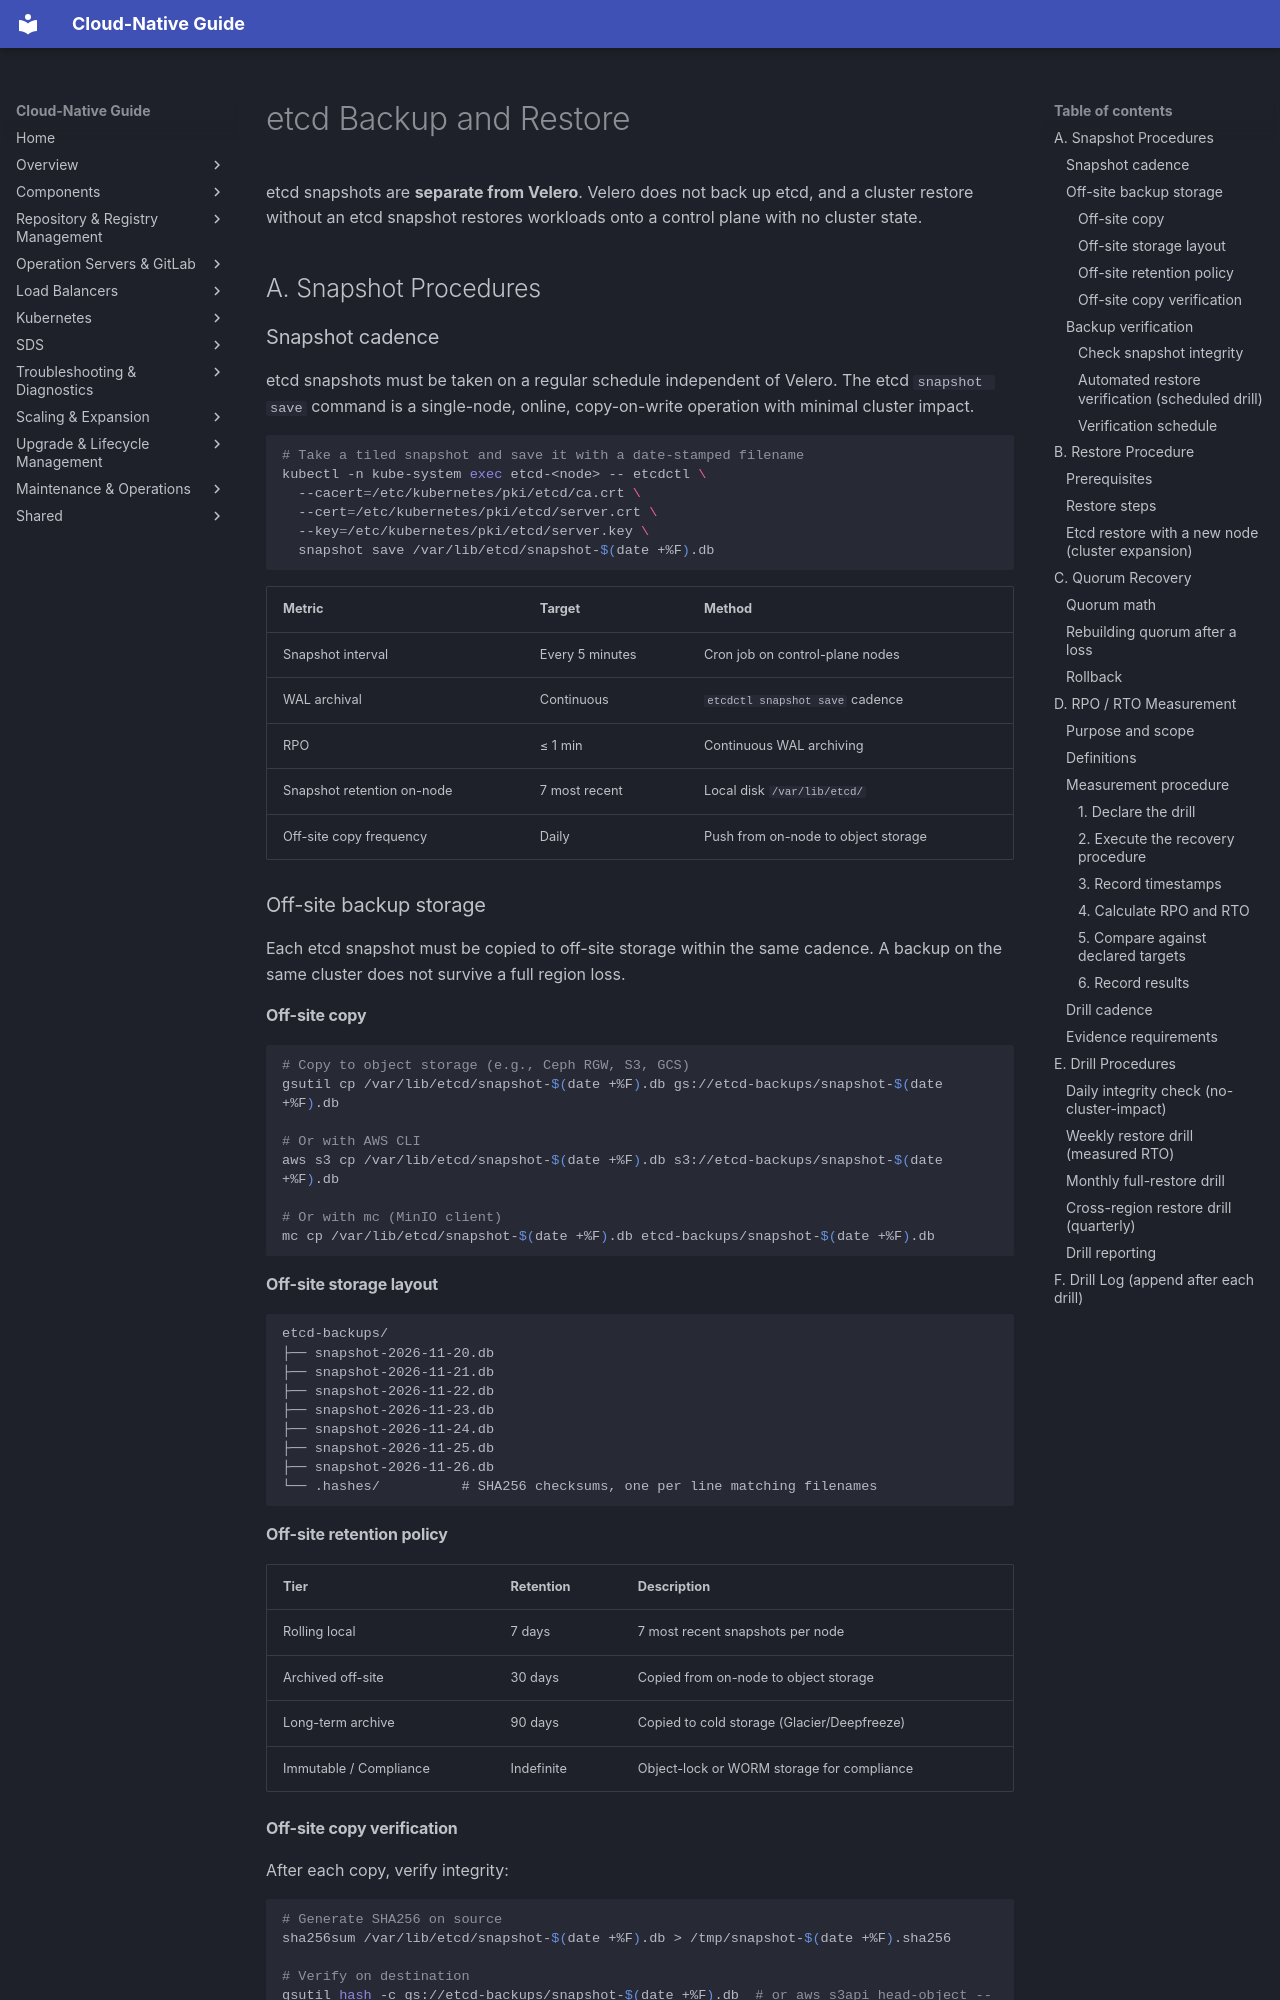

repository: DavoudTeimouri/cloud-native-guide · page: lifecycle/disaster-recovery/etcd-backup-restore/index.html · generator: mkdocs

# etcd Backup and Restore

etcd snapshots are **separate from Velero**. Velero does not back up etcd, and a cluster restore without an etcd snapshot restores workloads onto a control plane with no cluster state.

## A. Snapshot Procedures

### Snapshot cadence

etcd snapshots must be taken on a regular schedule independent of Velero. The etcd `snapshot save` command is a single-node, online, copy-on-write operation with minimal cluster impact.

```bash
# Take a tiled snapshot and save it with a date-stamped filename
kubectl -n kube-system exec etcd-<node> -- etcdctl \
  --cacert=/etc/kubernetes/pki/etcd/ca.crt \
  --cert=/etc/kubernetes/pki/etcd/server.crt \
  --key=/etc/kubernetes/pki/etcd/server.key \
  snapshot save /var/lib/etcd/snapshot-$(date +%F).db
```

| Metric | Target | Method |
|---|---|---|
| Snapshot interval | Every 5 minutes | Cron job on control-plane nodes |
| WAL archival | Continuous | `etcdctl snapshot save` cadence |
| RPO | ≤ 1 min | Continuous WAL archiving |
| Snapshot retention on-node | 7 most recent | Local disk `/var/lib/etcd/` |
| Off-site copy frequency | Daily | Push from on-node to object storage |

### Off-site backup storage

Each etcd snapshot must be copied to off-site storage within the same cadence. A backup on the same cluster does not survive a full region loss.

#### Off-site copy

```bash
# Copy to object storage (e.g., Ceph RGW, S3, GCS)
gsutil cp /var/lib/etcd/snapshot-$(date +%F).db gs://etcd-backups/snapshot-$(date +%F).db

# Or with AWS CLI
aws s3 cp /var/lib/etcd/snapshot-$(date +%F).db s3://etcd-backups/snapshot-$(date +%F).db

# Or with mc (MinIO client)
mc cp /var/lib/etcd/snapshot-$(date +%F).db etcd-backups/snapshot-$(date +%F).db
```

#### Off-site storage layout

```
etcd-backups/
├── snapshot-2026-11-20.db
├── snapshot-2026-11-21.db
├── snapshot-2026-11-22.db
├── snapshot-2026-11-23.db
├── snapshot-2026-11-24.db
├── snapshot-2026-11-25.db
├── snapshot-2026-11-26.db
└── .hashes/          # SHA256 checksums, one per line matching filenames
```

#### Off-site retention policy

| Tier | Retention | Description |
|---|---|---|
| Rolling local | 7 days | 7 most recent snapshots per node |
| Archived off-site | 30 days | Copied from on-node to object storage |
| Long-term archive | 90 days | Copied to cold storage (Glacier/Deepfreeze) |
| Immutable / Compliance | Indefinite | Object-lock or WORM storage for compliance |
